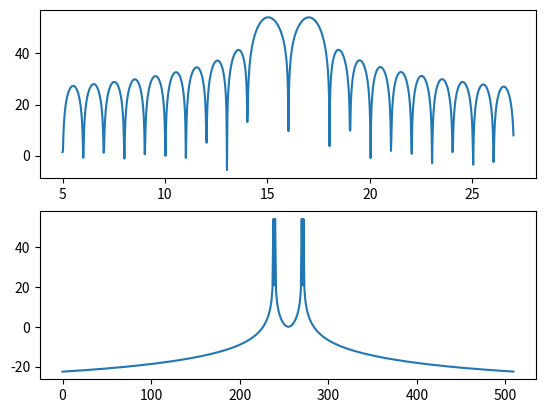

Source code (Python):
import numpy as np
from scipy.signal import ZoomFFT
t = np.linspace(0, 1, 1021)
x = np.cos(2*np.pi*15*t) + np.sin(2*np.pi*17*t)
f1, f2 = 5, 27
transform = ZoomFFT(len(x), [f1, f2], len(x), fs=1021)
X = transform(x)
f = np.linspace(f1, f2, len(x))
X_fft = np.fft.fft(x)
X_fft = np.fft.fftshift(X_fft)

X_fft = X_fft[len(x)//4:3*len(x)//4]

import matplotlib.pyplot as plt

fig,ax = plt.subplots(2,1)
ax[0].plot(f, 20*np.log10(np.abs(X)))
ax[1].plot(20*np.log10(np.abs(X_fft)))

plt.show()
